Run: headless pygame with SDL's dummy video driver; simulated clock (each Clock.tick advances the game by its frame time, no real sleeping); random seed 0; keys injected as events and as key.get_pressed() state; mouse plan: one left click at the window centre at the start of phase 2, then a move to the lower-right quarter at the start of phase 3.
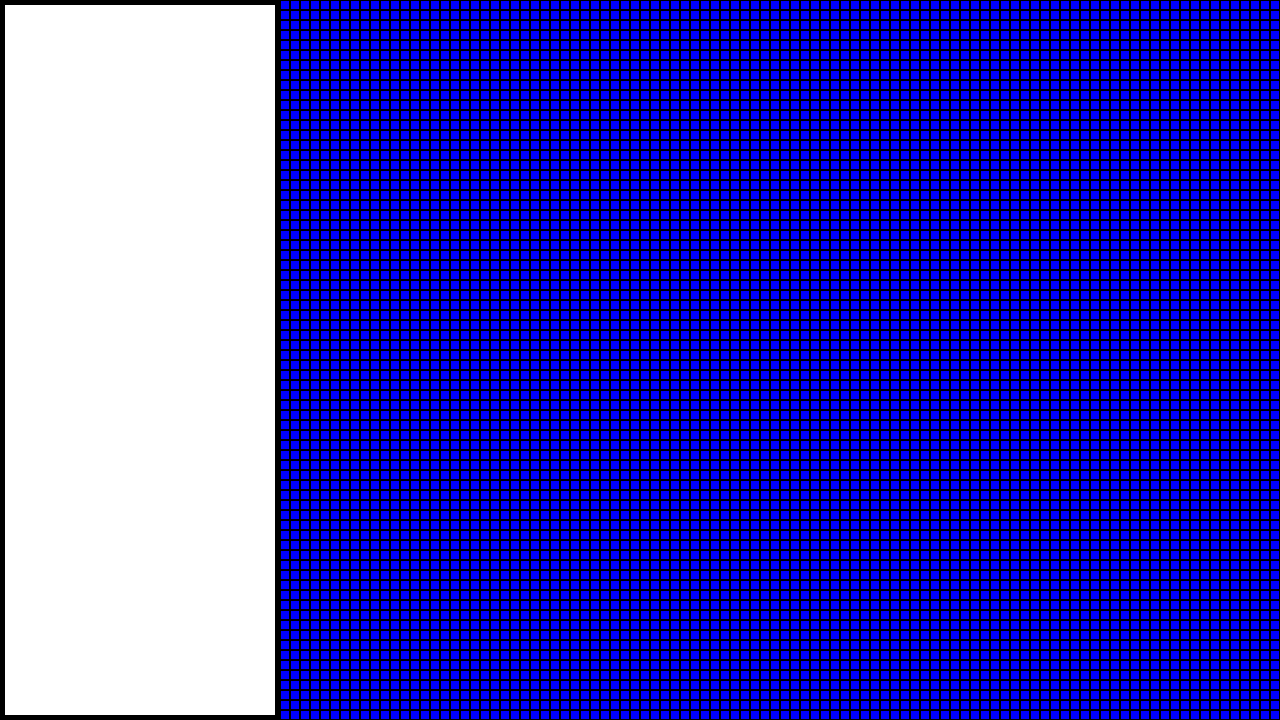
Frame 1 of 4 · flips 1–60 · no input
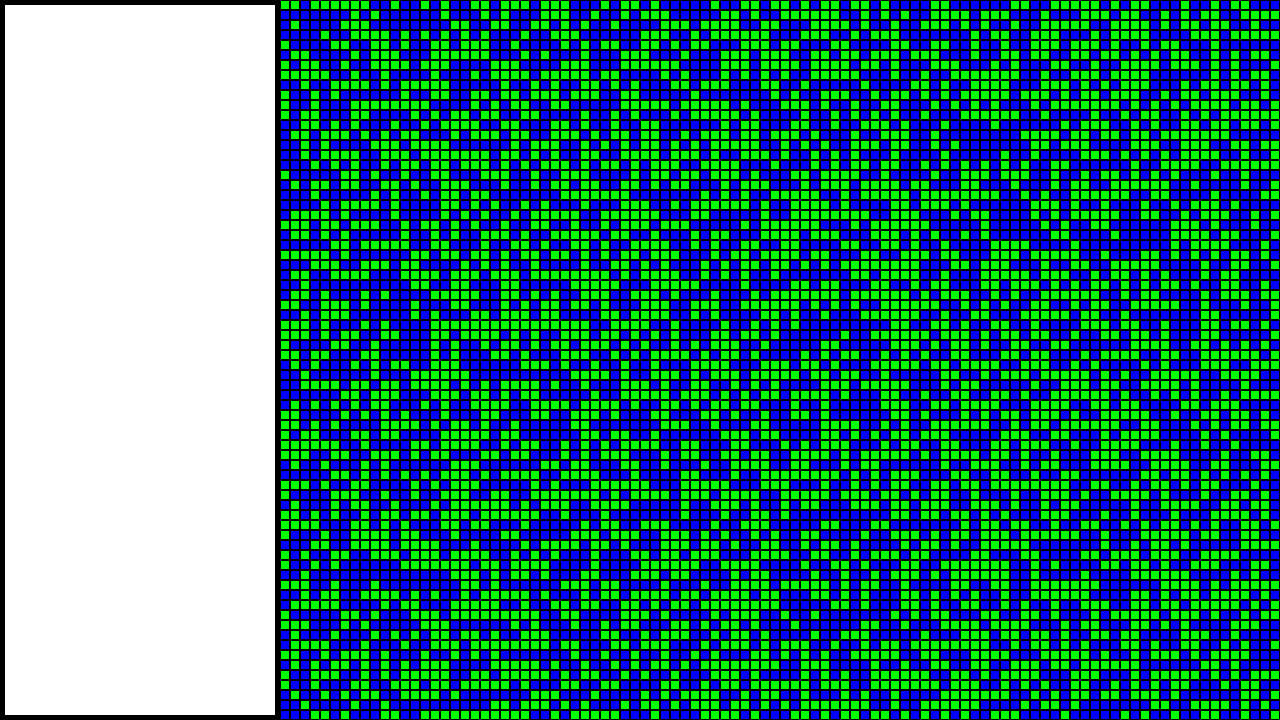
Frame 2 of 4 · flips 61–180 · clicked the window centre · tapped SPACE, RETURN · held RIGHT (→), D
Frame 3 of 4 · flips 181–300 · moved the mouse to the lower-right quarter · held DOWN (↓), S · screen unchanged from frame 2, image omitted
Frame 4 of 4 · flips 301–420 · held LEFT (←), A, UP (↑), W · screen unchanged from frame 3, image omitted

The pygame program that drew these frames:

# Imports
import pygame
import time
import random
import sys

# Global variables
screen_height = 720
screen_width = 1280
side_menu_height = 720
side_menu_width = 280
tile_size = 10
map_offset_x = side_menu_width
map_offset_y = 0
map_height = 720
map_width = 1000

# Tile variables
water = 0 
land = 1
hills = 2

# Map init
map_arr = [[0] * (map_width // tile_size) for _ in range(map_height // tile_size)]
    
# Generate a map with randomized tiles
def random_map_generator(map_arr):
    rows, cols = map_height // tile_size, map_width // tile_size
    # overwrite existing contents in-place
    map_arr.clear()
    for _ in range(rows):
        row = []
        for _ in range(cols):
            row.append(random.randrange(water, hills))
        map_arr.append(row)
    return map_arr

# Draw side menu
def side_menu_render():
    pygame.draw.rect(screen, "white", pygame.Rect(0, 0, side_menu_width, side_menu_height))
    pygame.draw.rect(screen, "black", pygame.Rect(0, 0, side_menu_width, side_menu_height), width=5)

# Render map tiles based on map array
def map_render():
    for x in range(0, map_width, tile_size):
        for y in range(0, map_height, tile_size):
            if (map_arr[y//tile_size][x//tile_size] == water):
                # If array index = 0 then draw a water tile
                pygame.draw.rect(screen, "blue", pygame.Rect(0+map_offset_x+x, map_offset_y+y, tile_size, tile_size))
                pygame.draw.rect(screen, "black", pygame.Rect(0+map_offset_x+x, map_offset_y+y, tile_size, tile_size), width=1)   
            else:
                # If array index = 1 then draw a land tile tile
                pygame.draw.rect(screen, "green", pygame.Rect(0+map_offset_x+x, map_offset_y+y, tile_size, tile_size))
                pygame.draw.rect(screen, "black", pygame.Rect(0+map_offset_x+x, map_offset_y+y, tile_size, tile_size), width=1)
    

# pygame setup
pygame.init()
screen = pygame.display.set_mode((screen_width, screen_height))
clock = pygame.time.Clock()
running = True

while running:
    # poll for events
    # pygame.QUIT event means the user clicked X to close your window
    for event in pygame.event.get():
        if event.type == pygame.QUIT:
            running = False

                #checks if a mouse is clicked
        if event.type == pygame.MOUSEBUTTONDOWN:
            random_map_generator(map_arr)
            
    side_menu_render()
    map_render()
            
    # flip() the display to put your work on screen
    pygame.display.flip()

    clock.tick(120)  # limits FPS to 60

pygame.quit()
